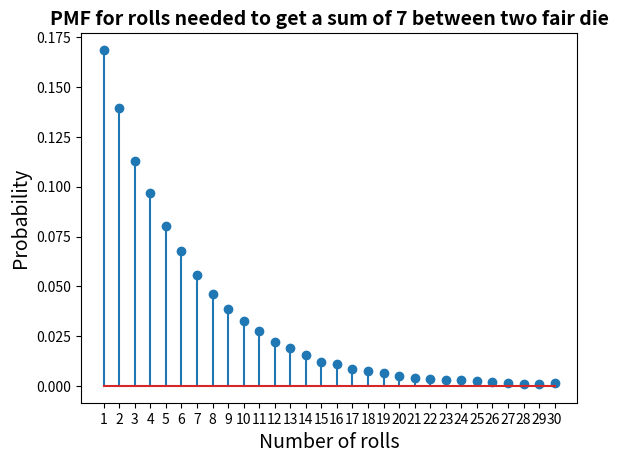

The matplotlib source for this figure:
import numpy as np
import matplotlib.pyplot as plt 

def plot(results, p, N): #function to plot the results
    b = range(1, len(p)+2)
    sb = np.size(b)
    h1, bin_edges = np.histogram(results,bins = b)
    b1 = bin_edges[0:sb-1]
    plt.close('all')
    prob = h1/N
    plt.stem(b1, prob)
    plt.title('PMF for rolls needed to get a sum of 7 between two fair die', fontsize = 14, fontweight = 'bold')
    plt.xlabel('Number of rolls',fontsize=14)
    plt.ylabel('Probability',fontsize=14,) 
    plt.xticks(b1) 
    
    
def main():
    rolls = 100000 #number of times to repeat the experiment
    
    successes = []
    for num in range(rolls): # runs the experiment N amount of times
        sum = 0
        count = 0
        while sum !=7: #checks if the dice sum is 7
            sum = np.random.randint(1,7) + np.random.randint(1,7) #rolls the die and checks the sum
            count+=1 #counts how many rolls
        successes.append(count) # records the number of rolls
    y=[]
    for num in range(30):
        y.append(num)
        
    plot(successes, y, rolls ) # plots the results
    
    
main()